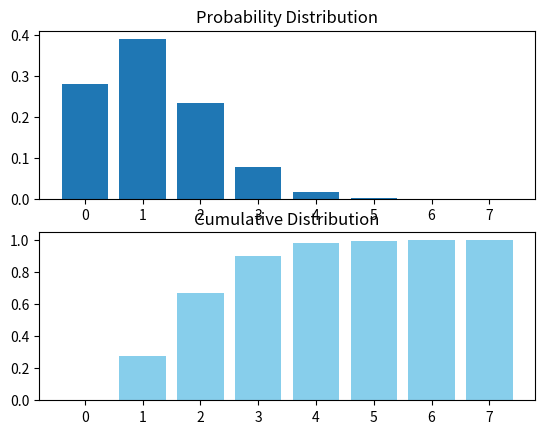

Recreate this plot in Python.
import math
import matplotlib.pyplot as plt

n = 7
p = 1/6

# binomial pmf
def fx(n, k, p):
    return math.comb(n, k)*((1 - p)**(n-k))*p**k

y = []

for i in range(n+1):
    y.append(fx(n, i, p))

cdf = []
for i in range(len(y)):
    holder = 0
    for j in range(i):
        holder += y[j]
    cdf.append(holder) 


fig, ax = plt.subplots(2,1)

ax[0].set_title("Probability Distribution")
ax[0].bar(range(n+1), y)

ax[1].set_title("Cumulative Distribution")
ax[1].bar(range(n+1), cdf, color="skyblue")

plt.show()